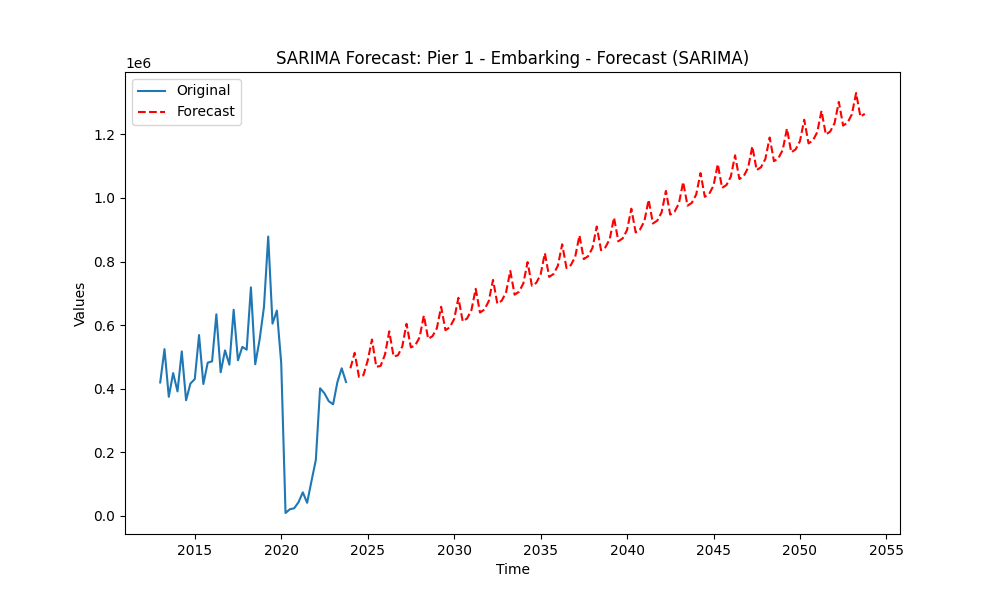

The file beside this chart, header and first rows:
original, forecast
2024-01-01, 464244
2024-04-01, 512792
2024-07-01, 436879
2024-10-01, 442094
2025-01-01, 488688
2025-04-01, 554765
2025-07-01, 468723
2025-10-01, 471833
2026-01-01, 507581
2026-04-01, 580313
2026-07-01, 501539
2026-10-01, 504941
2027-01-01, 532721
2027-04-01, 604140
2027-07-01, 529963
2027-10-01, 536258
2028-01-01, 561311
2028-04-01, 630098
2028-07-01, 556824
2028-10-01, 565315
2029-01-01, 590392
2029-04-01, 657729
2029-07-01, 583931
2029-10-01, 593255
2030-01-01, 618959
2030-04-01, 685944
2030-07-01, 611594
2030-10-01, 620974
2031-01-01, 647075
2031-04-01, 714157
2031-07-01, 639566
2031-10-01, 648799
2032-01-01, 675014
2032-04-01, 742237
2032-07-01, 667615
2032-10-01, 676741
2033-01-01, 702940
2033-04-01, 770232
2033-07-01, 695644
2033-10-01, 704734
2034-01-01, 730898
2034-04-01, 798202
2034-07-01, 723643
2034-10-01, 732734
2035-01-01, 758878
2035-04-01, 826175
2035-07-01, 751627
2035-10-01, 760727
2036-01-01, 786867
2036-04-01, 854156
2036-07-01, 779609
2036-10-01, 788714
2037-01-01, 814855
2037-04-01, 882141
2037-07-01, 807592
2037-10-01, 816698
2038-01-01, 842841
2038-04-01, 910127
2038-07-01, 835576
2038-10-01, 844682
... 60 more rows
